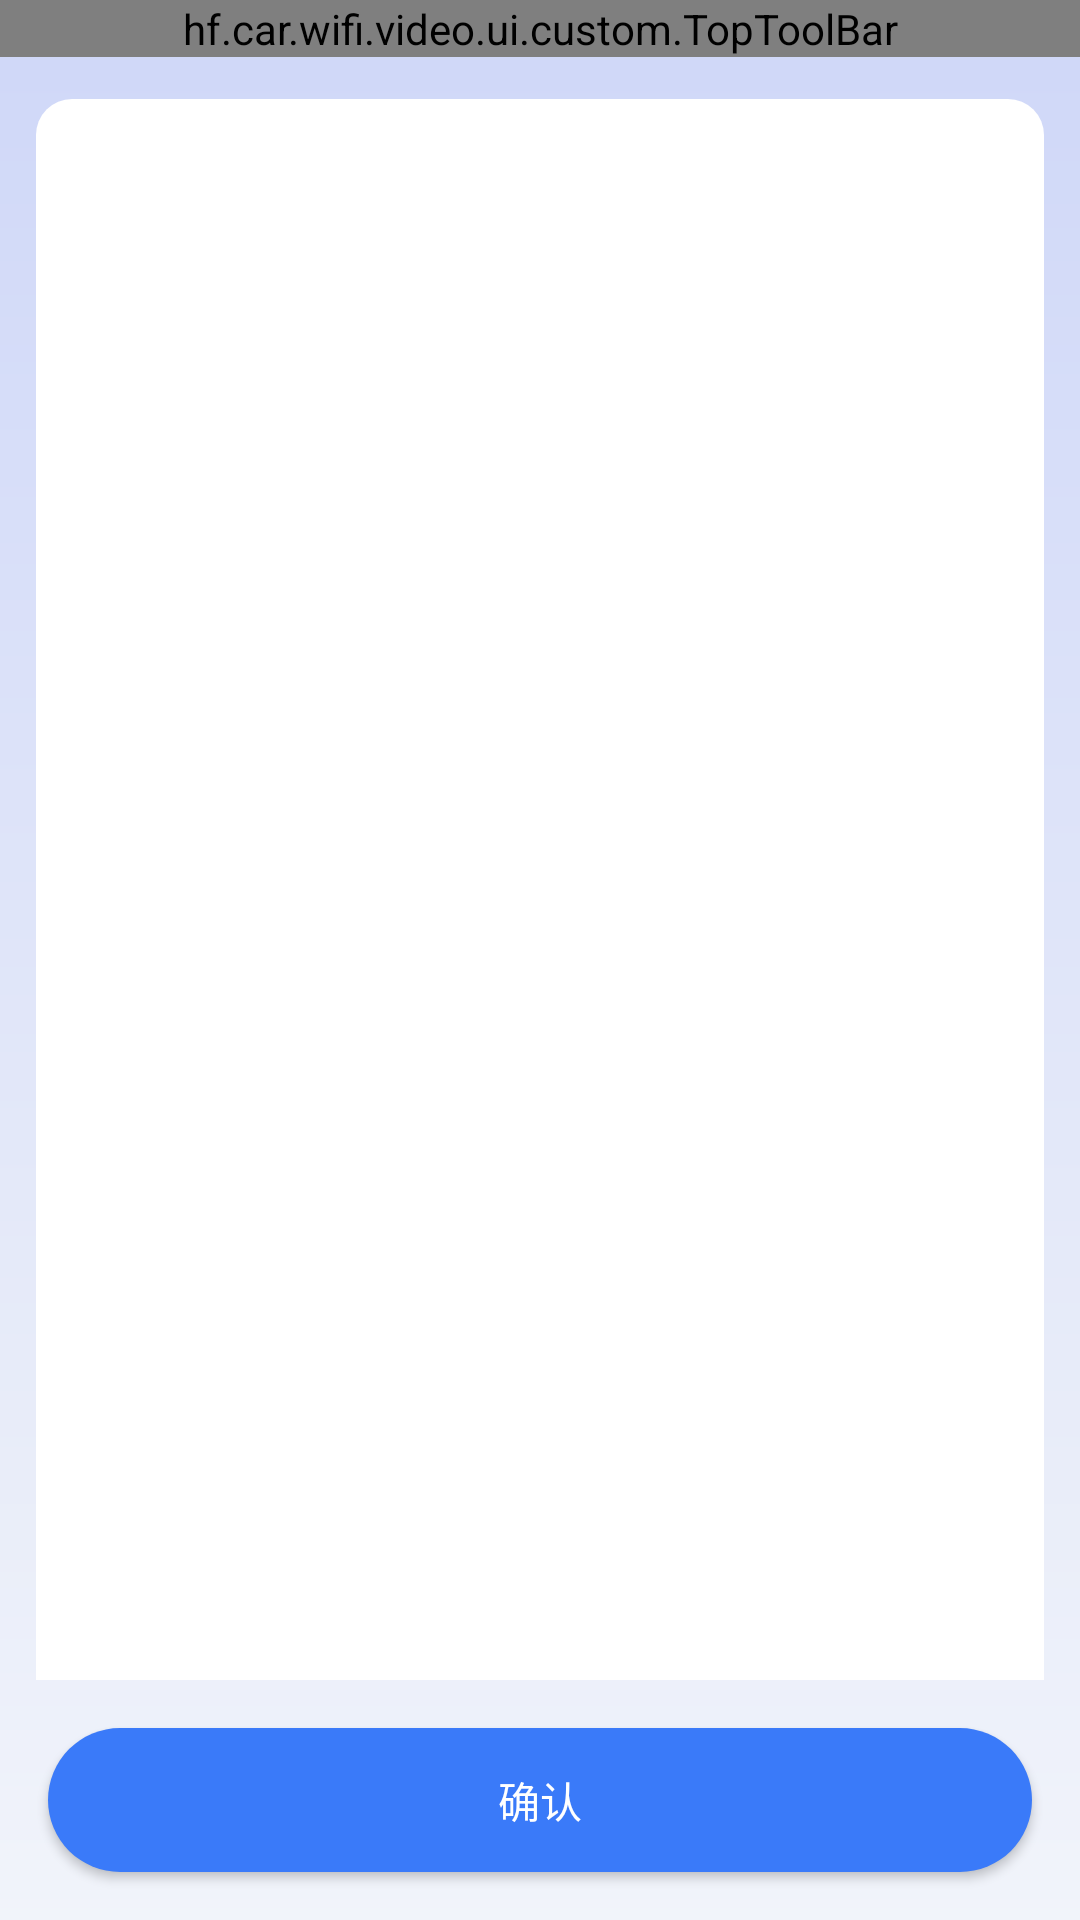

Android layout source for this screen:
<!-- AndroidManifest.xml: application theme Theme.CarWifiVideo -->
<!-- res/layout/activity_image_local.xml -->
<?xml version="1.0" encoding="utf-8"?>
<androidx.constraintlayout.widget.ConstraintLayout xmlns:android="http://schemas.android.com/apk/res/android"
    xmlns:app="http://schemas.android.com/apk/res-auto"
    xmlns:tools="http://schemas.android.com/tools"
    android:layout_width="match_parent"
    android:layout_height="match_parent"
    android:background="@drawable/bg_top"
    tools:context=".ui.activity.ImageLocalActivity">

    <hf.car.wifi.video.ui.custom.TopToolBar
        android:id="@+id/top_bar"
        android:layout_width="match_parent"
        android:layout_height="wrap_content"
        app:center_title="@string/tv_image_local_page"
        app:layout_constraintTop_toTopOf="parent" />

    <RelativeLayout
        android:layout_width="match_parent"
        android:layout_height="@dimen/dp0"
        android:layout_marginStart="@dimen/dp12"
        android:layout_marginTop="@dimen/dp14"
        android:layout_marginEnd="@dimen/dp12"
        android:layout_marginBottom="@dimen/dp16"
        android:background="@drawable/bg_white_top_r12"
        android:paddingStart="@dimen/dp8"
        android:paddingTop="@dimen/dp8"
        android:paddingEnd="@dimen/dp8"
        app:layout_constraintBottom_toTopOf="@id/btn_submit"
        app:layout_constraintTop_toBottomOf="@id/top_bar">

        <androidx.recyclerview.widget.RecyclerView
            android:id="@+id/recycler_view"
            android:layout_width="match_parent"
            android:layout_height="match_parent"
            app:layoutManager="androidx.recyclerview.widget.GridLayoutManager"
            app:spanCount="3"
            tools:itemCount="14"
            tools:listitem="@layout/item_local_image" />
    </RelativeLayout>

    <androidx.appcompat.widget.AppCompatButton
        android:id="@+id/btn_submit"
        android:layout_width="match_parent"
        android:layout_height="@dimen/dp48"
        android:layout_marginStart="@dimen/dp16"
        android:layout_marginEnd="@dimen/dp16"
        android:layout_marginBottom="@dimen/dp16"
        android:background="@drawable/common_button"
        android:text="@string/tv_dialog_submit"
        android:textColor="@color/white"
        android:textSize="@dimen/sp14"
        app:layout_constraintBottom_toBottomOf="parent" />
</androidx.constraintlayout.widget.ConstraintLayout>
<!-- res/layout/item_local_image.xml (included above) -->
<?xml version="1.0" encoding="utf-8"?>
<FrameLayout xmlns:android="http://schemas.android.com/apk/res/android"
    xmlns:app="http://schemas.android.com/apk/res-auto"
    xmlns:tools="http://schemas.android.com/tools"
    android:layout_width="match_parent"
    android:layout_height="wrap_content"
    android:layout_marginBottom="@dimen/dp1">

    <com.google.android.material.imageview.ShapeableImageView
        android:id="@+id/img_image"
        android:layout_width="match_parent"
        android:layout_height="@dimen/dp130"
        android:background="@color/color_707070"
        android:scaleType="center"
        app:shapeAppearanceOverlay="@style/roundedCornerImageStyle_r8"
        tools:src="@drawable/default_image" />

    <androidx.appcompat.widget.AppCompatImageView
        android:id="@+id/btn_choose"
        android:layout_width="wrap_content"
        android:layout_height="wrap_content"
        android:layout_gravity="end"
        android:layout_marginTop="@dimen/dp4"
        android:layout_marginEnd="@dimen/dp4"
        android:src="@drawable/icon_file_select"
        android:visibility="gone"
        tools:visibility="visible" />
</FrameLayout>
<!-- resources referenced by this layout -->
<resources>
  <color name="color_707070">#707070</color>
  <color name="white">#FFFFFFFF</color>
  <dimen name="dp0">0dp</dimen>
  <dimen name="dp1">1dp</dimen>
  <dimen name="dp12">12dp</dimen>
  <dimen name="dp130">130dp</dimen>
  <dimen name="dp14">14dp</dimen>
  <dimen name="dp16">16dp</dimen>
  <dimen name="dp4">4dp</dimen>
  <dimen name="dp48">48dp</dimen>
  <dimen name="dp8">8dp</dimen>
  <dimen name="sp14">14sp</dimen>
  <!-- drawable bg_top (drawable) -->
  <vector xmlns:android="http://schemas.android.com/apk/res/android"
      xmlns:aapt="http://schemas.android.com/aapt"
      android:width="@dimen/dp360"
      android:height="@dimen/dp278"
      android:viewportWidth="360"
      android:viewportHeight="278">
      <group>
          <clip-path android:pathData="M0 0H360V278H0V0Z" />
          <group
              android:pivotX="180"
              android:pivotY="139"
              android:rotation="-90"
              android:scaleX="2"
              android:scaleY="2"
              android:translateX="0"
              android:translateY="1">
              <path android:pathData="M0 0V278H360V0">
                  <aapt:attr name="android:fillColor">
                      <gradient
                          android:endX="270"
                          android:endY="139"
                          android:startX="90"
                          android:startY="139"
                          android:type="linear">
                          <item
                              android:color="#F6F8FA"
                              android:offset="0" />
                          <item
                              android:color="#CAD3F8"
                              android:offset="1" />
                      </gradient>
                  </aapt:attr>
              </path>
          </group>
      </group>
  </vector>
  <!-- drawable bg_white_top_r12 (drawable) -->
  <?xml version="1.0" encoding="utf-8"?>
  <shape xmlns:android="http://schemas.android.com/apk/res/android">
  
      <solid android:color="@color/white" />
  
      <corners
          android:topLeftRadius="@dimen/dp12"
          android:topRightRadius="@dimen/dp12" />
  </shape>
  <!-- drawable common_button (drawable) -->
  <?xml version="1.0" encoding="utf-8"?>
  <selector xmlns:android="http://schemas.android.com/apk/res/android">
  
      <item android:drawable="@drawable/bg_e3e8f1_25" android:state_enabled="false" />
      <item android:drawable="@drawable/bg_3a7af9_25" android:state_pressed="false" />
      <item android:drawable="@drawable/bg_3a7af9_25" android:state_enabled="true" />
  
  </selector>
  <!-- drawable default_image: png bitmap (drawable-xxhdpi, 2350 bytes) -->
  <!-- drawable icon_file_select: png bitmap (drawable-xxhdpi, 1323 bytes) -->
  <string name="tv_dialog_submit">确认</string>
  <string name="tv_image_local_page">选择文件</string>
  <style name="roundedCornerImageStyle_r8">
          <item name="cornerFamily">rounded</item>
          <item name="cornerSize">@dimen/dp8</item>
      </style>
  <style name="Theme.CarWifiVideo" parent="Base.Theme.CarWifiVideo" />
  <dimen name="dp360">360dp</dimen>
  <dimen name="dp278">278dp</dimen>
  <!-- drawable bg_e3e8f1_25 (drawable) -->
  <?xml version="1.0" encoding="utf-8"?>
  <shape xmlns:android="http://schemas.android.com/apk/res/android">
  
      <solid android:color="@color/color_E3E8F1" />
  
      <corners android:radius="@dimen/dp25" />
  
  </shape>
  <!-- drawable bg_3a7af9_25 (drawable) -->
  <?xml version="1.0" encoding="utf-8"?>
  <shape xmlns:android="http://schemas.android.com/apk/res/android">
  
      <solid android:color="@color/color_3A7AF9" />
  
      <corners android:radius="@dimen/dp25" />
  
  </shape>
  <style name="Base.Theme.CarWifiVideo" parent="Theme.Material3.DayNight.NoActionBar">
          
           <item name="colorPrimary">@color/color_CBD4F8</item>
      </style>
  <color name="color_E3E8F1">#E3E8F1</color>
  <dimen name="dp25">25dp</dimen>
  <color name="color_3A7AF9">#3A7AF9</color>
  <color name="color_CBD4F8">#CBD4F8</color>
</resources>
